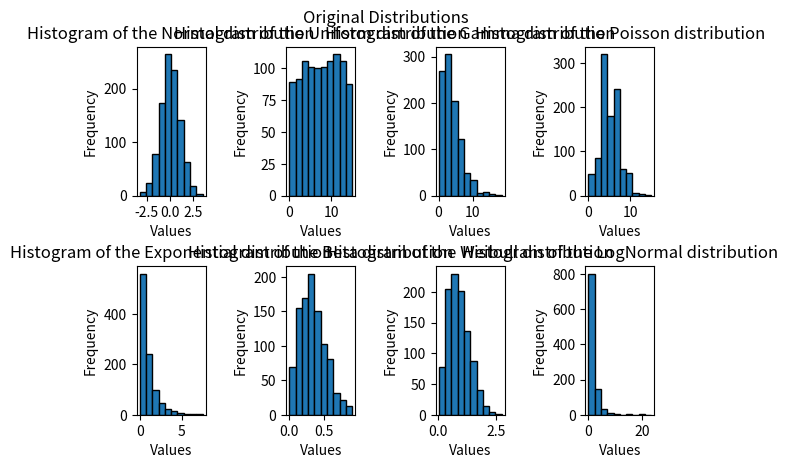
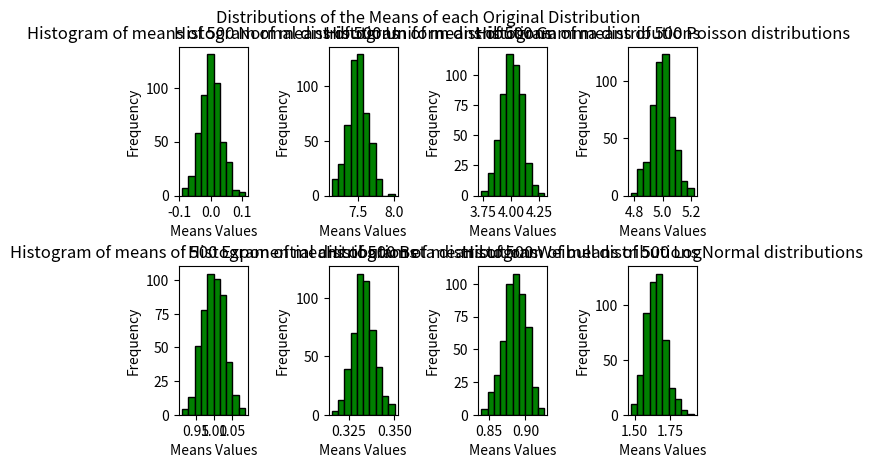

The script that saved these images, in order:
#Importing Packages
import pandas as pd
import numpy as np
import matplotlib.pyplot as plt
import seaborn as sns

#Data from distributions as ictionary of lists
sample_size = 1000
iterations = 500
np.random.seed(1)
distribution_means = {'Normal':[],
                      'Uniform':[],
                      'Gamma':[],
                      'Poisson':[],
                      'Exponential':[],
                      'Beta':[],
                      'Weibull':[],
                      'LogNormal':[]}
for i in range(iterations):
    Normal = np.random.normal(loc=0, scale=1, size=sample_size)
    Uniform = np.random.uniform(low=0, high=15, size=sample_size)
    Gamma = np.random.gamma(shape=2, scale=2, size=sample_size)
    Poisson = np.random.poisson(lam=5, size=sample_size)
    Exponential = np.random.exponential(scale=1, size=sample_size)
    Beta = np.random.beta(a=2, b=4, size=sample_size)
    Weibull = np.random.weibull(a=2, size=sample_size)
    LogNormal = np.random.lognormal(mean=0, sigma=1, size=sample_size)
    distribution_means['Normal'].append(np.mean(Normal))
    distribution_means['Uniform'].append(np.mean(Uniform))
    distribution_means['Gamma'].append(np.mean(Gamma))
    distribution_means['Poisson'].append(np.mean(Poisson))
    distribution_means['Exponential'].append(np.mean(Exponential))
    distribution_means['Beta'].append(np.mean(Beta))
    distribution_means['Weibull'].append(np.mean(Weibull))
    distribution_means['LogNormal'].append(np.mean(LogNormal))
    if i == 199:
        fig_I, axes_I = plt.subplots(2,4)
        fig_I.tight_layout(pad=3)
        fig_I.suptitle('Original Distributions')
        axes_I = axes_I.reshape(-1)
        for axes, distr in enumerate(distribution_means.keys()):
            axes_I[axes].hist(locals()[distr], linewidth=1, edgecolor='black')
            axes_I[axes].set_title(f'Histogram of the {distr} distribution')
            axes_I[axes].set_ylabel('Frequency')
            axes_I[axes].set_xlabel('Values')

distribution_means = {k: pd.Series(lista) for k, lista in distribution_means.items()} #Optional to transform lists into Series
    
fig_II, axes_II = plt.subplots(2,4)
fig_II.tight_layout(pad=3)
fig_II.suptitle('Distributions of the Means of each Original Distribution')
axes_II = axes_II.reshape(-1)
for ax, (distr, mean) in enumerate(distribution_means.items()):
    axes_II[ax].hist(mean, linewidth=1, edgecolor='black', color='green')
    axes_II[ax].set_title(f'Histogram of means of {iterations} {distr} distributions')
    axes_II[ax].set_ylabel('Frequency')
    axes_II[ax].set_xlabel('Means Values')
plt.show()
